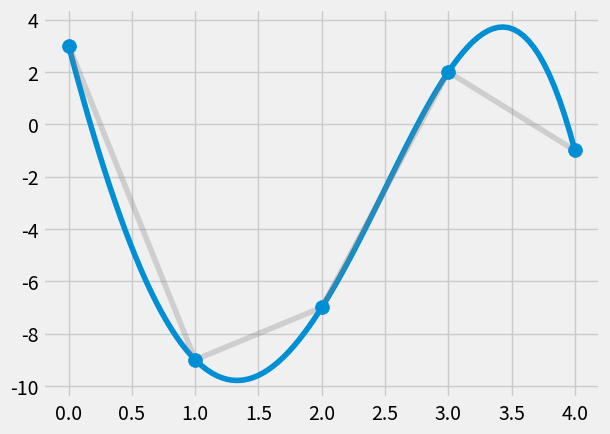

The script that saved this image:
import numpy as np
import matplotlib.pyplot as plt
import matplotlib.style
matplotlib.style.use("fivethirtyeight")

def NevAit(T, c_points, t_points):
    """
    The Neville Aitkens Given p + 1 control points c_points and p+1
    strictly increasing parameter values t_points, computes the polynomial
    curve of degree p that interpolates the control points.
    """
    t = t_points
    c = np.array(c_points, dtype=np.float64)
    p = len(c) - 1
    for k in range(1, p + 1):
        for j in range(0, p - k + 1):
            l_one = (t[j+k] - T) / (t[j+k] - t[j])
            l_two = (T - t[j]) / (t[j+k] - t[j])
            c[j] = l_one*c[j] + l_two * c[j+1]
    return c[0]

def demo():
    c = [(i, np.random.randint(-10, 10)) for i in range(5)]
    t = range(len(c))

    result = []
    for T in np.linspace(t[0], t[-1], 100):
        result.append(NevAit(T, c, t_points=t))

    plt.plot(*zip(*result))
    plt.plot(*zip(*c), alpha=0.3, c='grey')
    plt.scatter(*zip(*c), s=100, zorder=10)
    plt.show()

    
if __name__ == "__main__":
    demo()
